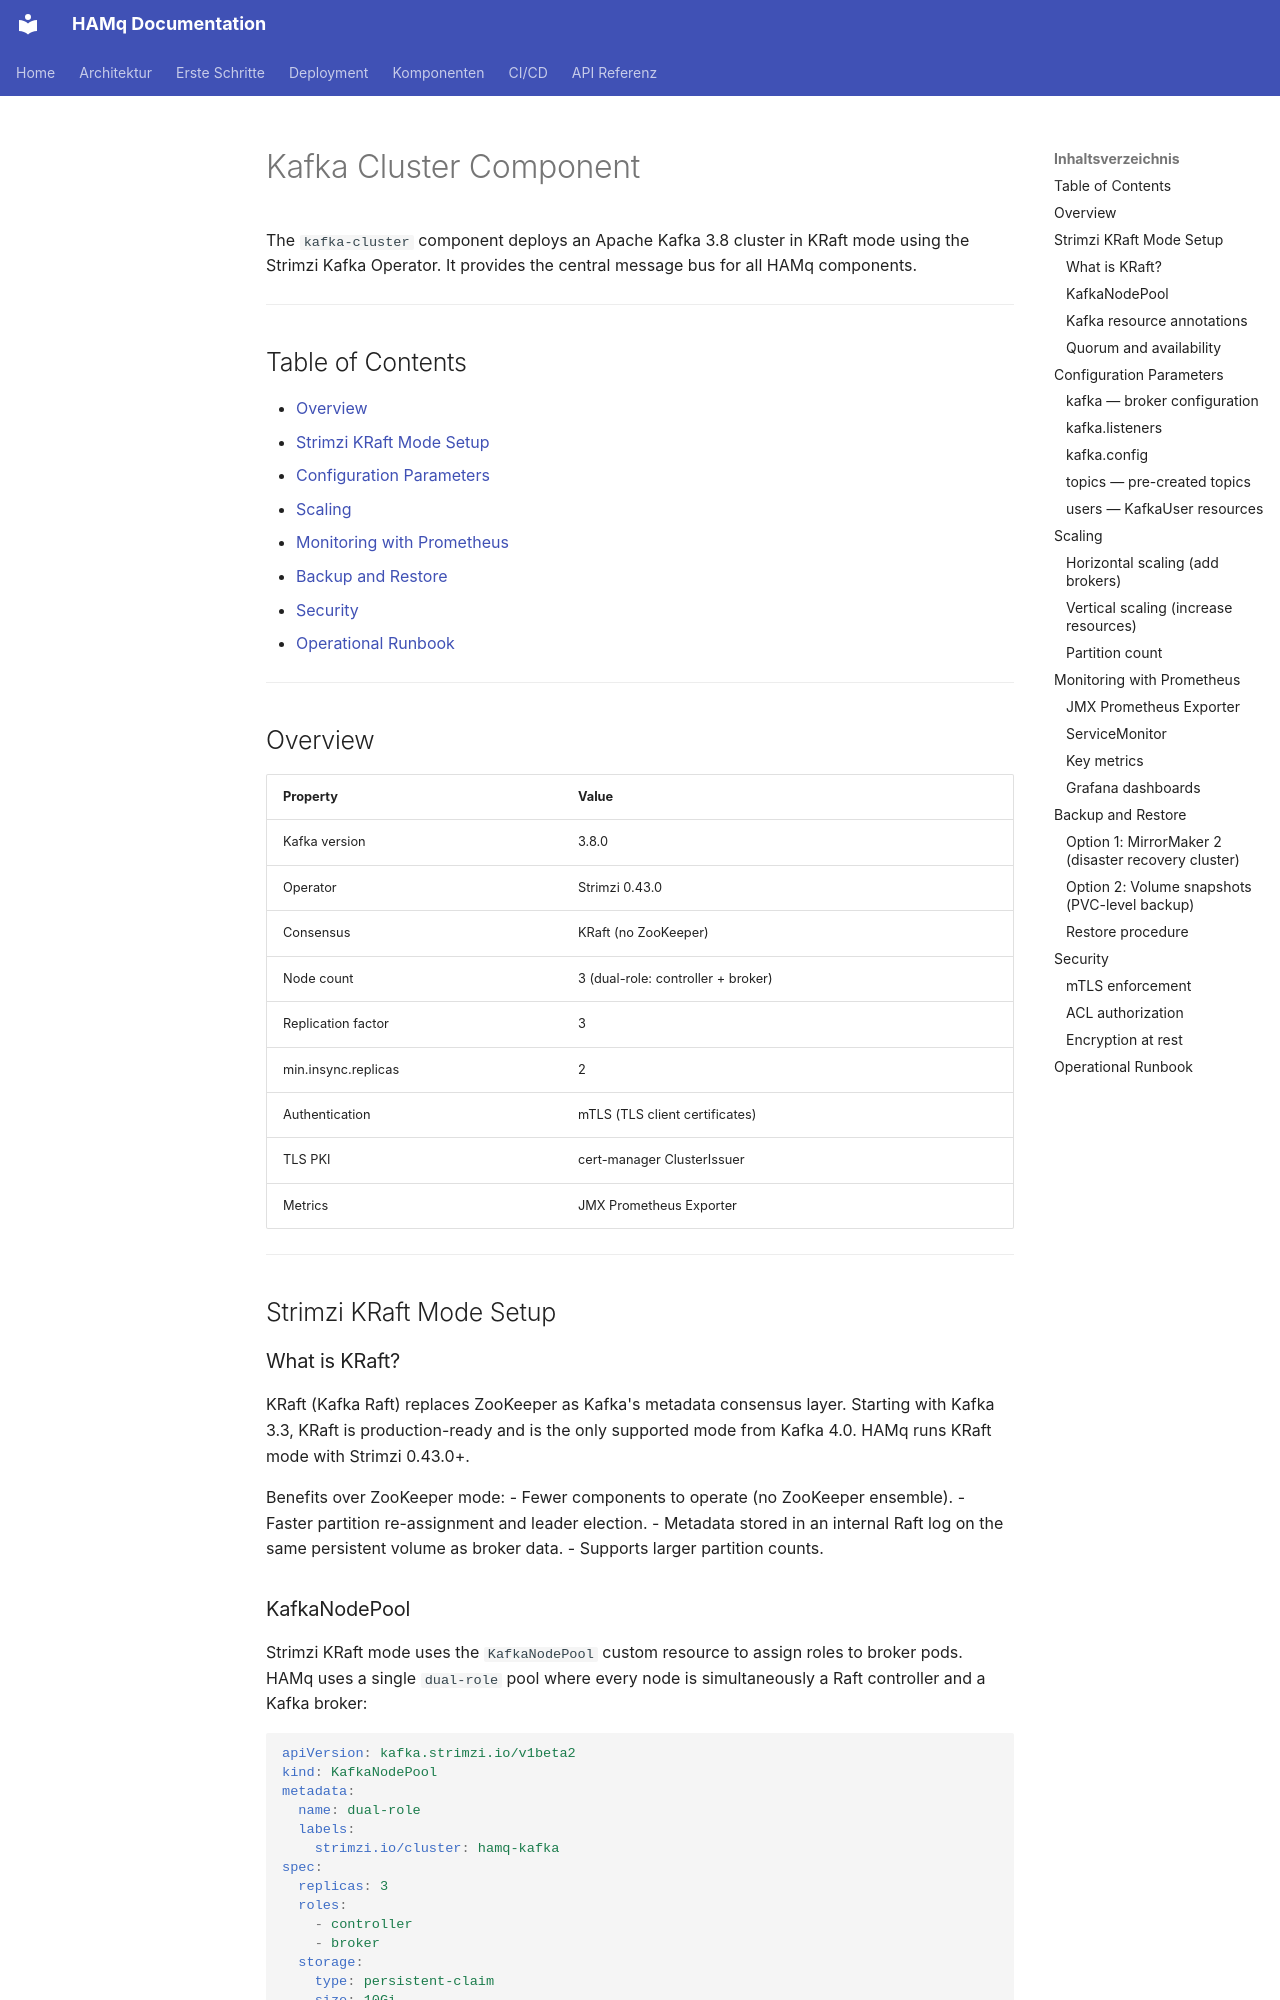

repository: LambdaWP-567/hamq · page: components/kafka-cluster/index.html · generator: mkdocs

# Kafka Cluster Component

The `kafka-cluster` component deploys an Apache Kafka 3.8 cluster in KRaft mode using the Strimzi Kafka Operator. It provides the central message bus for all HAMq components.

---

## Table of Contents

- [Overview](#overview)
- [Strimzi KRaft Mode Setup](#strimzi-kraft-mode-setup)
- [Configuration Parameters](#configuration-parameters)
- [Scaling](#scaling)
- [Monitoring with Prometheus](#monitoring-with-prometheus)
- [Backup and Restore](#backup-and-restore)
- [Security](#security)
- [Operational Runbook](#operational-runbook)

---

## Overview

| Property | Value |
|----------|-------|
| Kafka version | 3.8.0 |
| Operator | Strimzi 0.43.0 |
| Consensus | KRaft (no ZooKeeper) |
| Node count | 3 (dual-role: controller + broker) |
| Replication factor | 3 |
| min.insync.replicas | 2 |
| Authentication | mTLS (TLS client certificates) |
| TLS PKI | cert-manager ClusterIssuer |
| Metrics | JMX Prometheus Exporter |

---

## Strimzi KRaft Mode Setup

### What is KRaft?

KRaft (Kafka Raft) replaces ZooKeeper as Kafka's metadata consensus layer. Starting with Kafka 3.3, KRaft is production-ready and is the only supported mode from Kafka 4.0. HAMq runs KRaft mode with Strimzi 0.43.0+.

Benefits over ZooKeeper mode:
- Fewer components to operate (no ZooKeeper ensemble).
- Faster partition re-assignment and leader election.
- Metadata stored in an internal Raft log on the same persistent volume as broker data.
- Supports larger partition counts.

### KafkaNodePool

Strimzi KRaft mode uses the `KafkaNodePool` custom resource to assign roles to broker pods. HAMq uses a single `dual-role` pool where every node is simultaneously a Raft controller and a Kafka broker:

```yaml
apiVersion: kafka.strimzi.io/v1beta2
kind: KafkaNodePool
metadata:
  name: dual-role
  labels:
    strimzi.io/cluster: hamq-kafka
spec:
  replicas: 3
  roles:
    - controller
    - broker
  storage:
    type: persistent-claim
    size: 10Gi
    class: standard
```

### Kafka resource annotations

The `Kafka` custom resource must be annotated to enable KRaft and node pools:

```yaml
metadata:
  annotations:
    strimzi.io/node-pools: enabled
    strimzi.io/kraft: enabled
```
